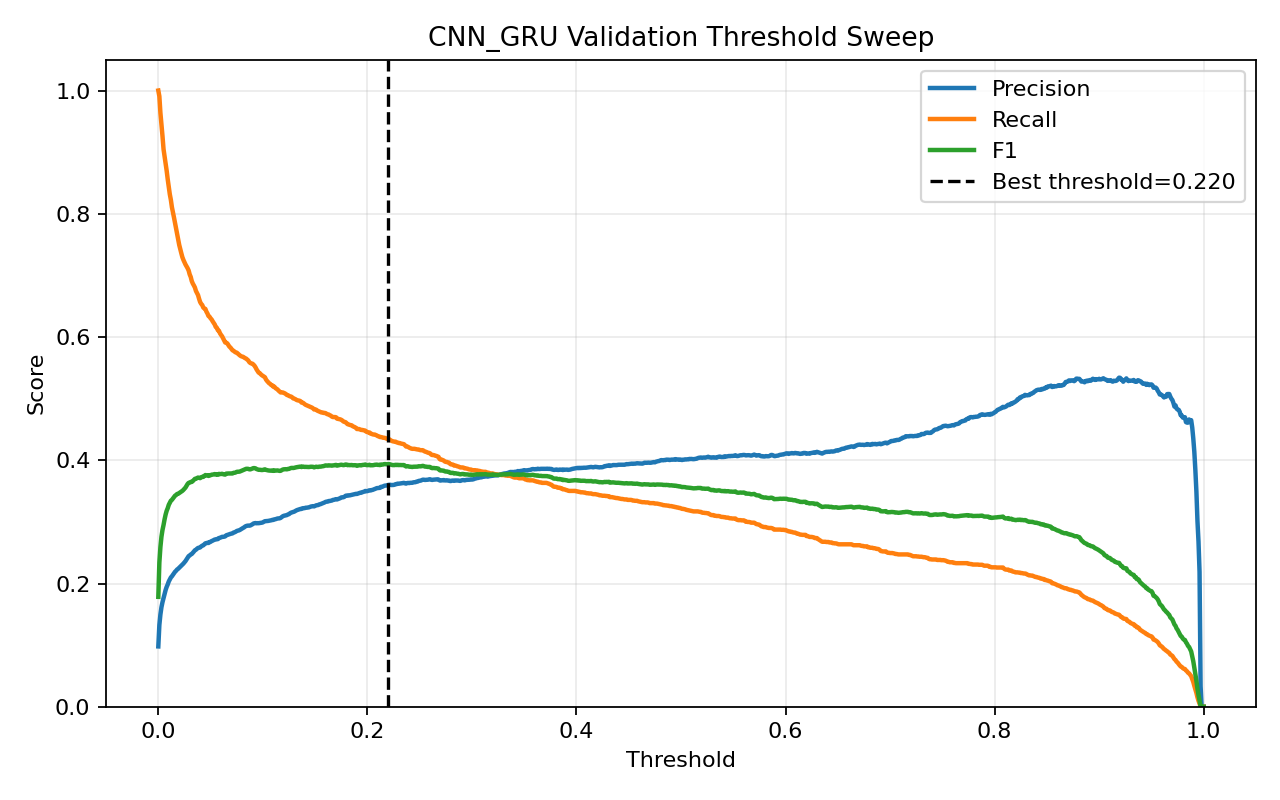

The table this chart was drawn from, first rows:
threshold, precision, recall, f1, accuracy
0.0, 0.09793, 1.0, 0.1784, 0.09793
0.001, 0.1327, 0.9907, 0.234, 0.365
0.002, 0.1497, 0.9638, 0.2591, 0.4603
0.003, 0.1616, 0.9455, 0.276, 0.5141
0.004, 0.1698, 0.9261, 0.2869, 0.5493
0.005, 0.1762, 0.9048, 0.295, 0.5764
0.006, 0.1833, 0.8932, 0.3042, 0.5999
0.007, 0.1895, 0.882, 0.312, 0.6191
0.008, 0.1946, 0.8697, 0.318, 0.6347
0.009, 0.1985, 0.8559, 0.3223, 0.6475
0.01, 0.2033, 0.8443, 0.3277, 0.6607
0.011, 0.2067, 0.8316, 0.3311, 0.671
0.012, 0.2098, 0.8226, 0.3343, 0.6792
0.013, 0.2117, 0.8107, 0.3358, 0.6859
0.014, 0.2141, 0.8025, 0.338, 0.6922
0.015, 0.2167, 0.7939, 0.3404, 0.6987
0.016, 0.219, 0.7849, 0.3425, 0.7049
0.017, 0.2207, 0.7763, 0.3437, 0.7096
0.018, 0.2228, 0.7677, 0.3453, 0.7149
0.019, 0.2239, 0.7573, 0.3457, 0.7192
0.02, 0.2256, 0.7494, 0.3468, 0.7236
0.021, 0.2271, 0.7423, 0.3479, 0.7274
0.022, 0.229, 0.736, 0.3493, 0.7315
0.023, 0.2305, 0.7296, 0.3503, 0.735
0.024, 0.2324, 0.7252, 0.3519, 0.7385
0.025, 0.2344, 0.7214, 0.3539, 0.742
0.026, 0.2365, 0.7177, 0.3557, 0.7454
0.027, 0.2392, 0.7147, 0.3584, 0.7494
0.028, 0.2422, 0.7117, 0.3614, 0.7537
0.029, 0.2444, 0.708, 0.3634, 0.757
0.03, 0.2455, 0.7016, 0.3638, 0.7596
0.031, 0.2471, 0.6975, 0.3649, 0.7622
0.032, 0.2479, 0.6908, 0.3649, 0.7645
0.033, 0.2498, 0.6867, 0.3663, 0.7673
0.034, 0.2518, 0.6837, 0.3681, 0.7701
0.035, 0.254, 0.6804, 0.3699, 0.773
0.036, 0.2549, 0.6748, 0.37, 0.775
0.037, 0.2564, 0.6714, 0.3711, 0.7772
0.038, 0.2577, 0.668, 0.3719, 0.7791
0.039, 0.2582, 0.6621, 0.3715, 0.7806
0.04, 0.2585, 0.6568, 0.371, 0.7819
0.041, 0.2602, 0.6538, 0.3722, 0.784
0.042, 0.2614, 0.652, 0.3732, 0.7855
0.043, 0.2619, 0.6479, 0.373, 0.7867
0.044, 0.2636, 0.6464, 0.3745, 0.7886
0.045, 0.2653, 0.6456, 0.376, 0.7902
0.046, 0.2655, 0.6412, 0.3755, 0.7912
0.047, 0.2661, 0.6382, 0.3756, 0.7922
0.048, 0.2658, 0.6341, 0.3745, 0.7926
0.049, 0.2673, 0.6329, 0.3758, 0.7941
0.05, 0.2676, 0.6303, 0.3757, 0.7949
0.051, 0.2689, 0.6285, 0.3766, 0.7963
0.052, 0.2696, 0.6255, 0.3767, 0.7973
0.053, 0.2705, 0.6229, 0.3772, 0.7985
0.054, 0.2714, 0.6202, 0.3776, 0.7998
0.055, 0.2714, 0.6161, 0.3768, 0.8004
0.056, 0.2723, 0.615, 0.3774, 0.8013
0.057, 0.2721, 0.6109, 0.3765, 0.8018
0.058, 0.2737, 0.6102, 0.3779, 0.8033
0.059, 0.2742, 0.606, 0.3776, 0.8044
... 941 more rows
